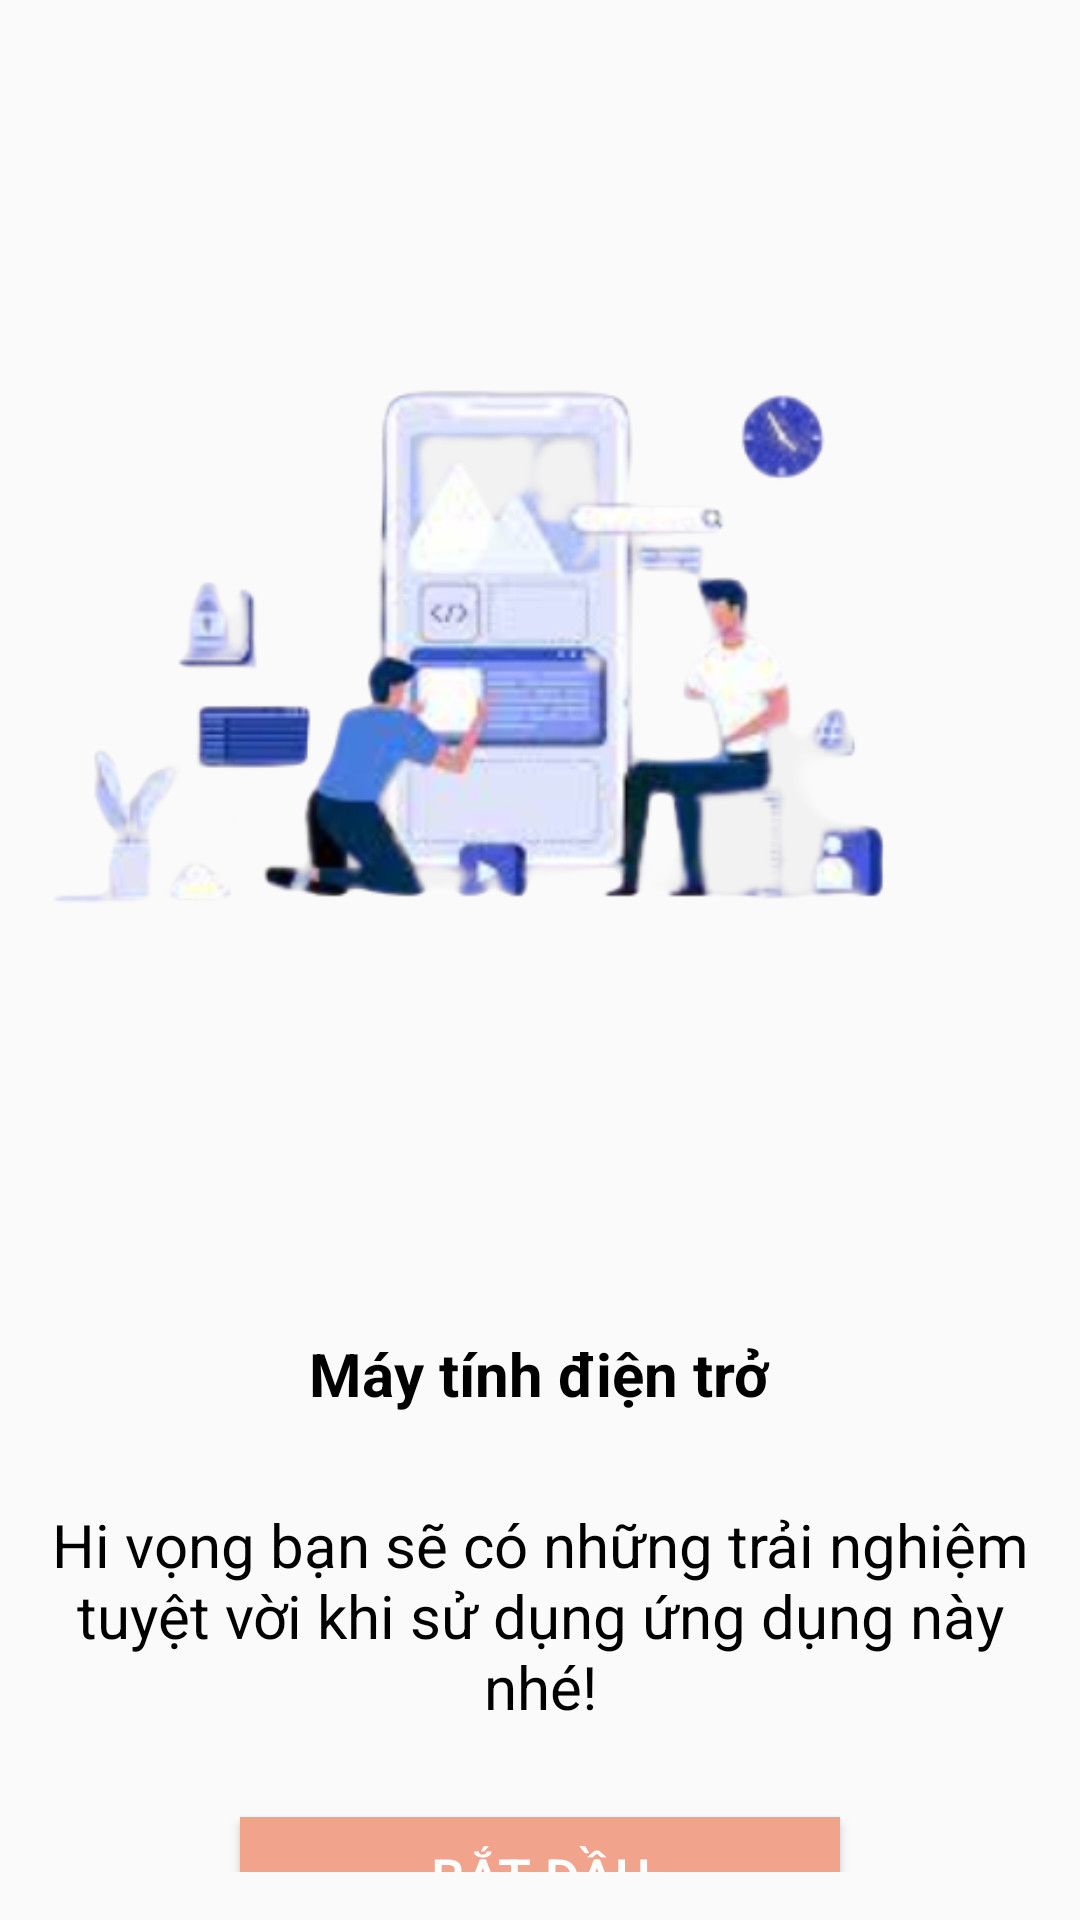

This screen was rendered from an Android layout file. Write that file and the resources it references.
<!-- AndroidManifest.xml: application theme Theme.Introduce -->
<!-- res/layout/fragment_onboarding3.xml -->
<?xml version="1.0" encoding="utf-8"?>
<LinearLayout xmlns:android="http://schemas.android.com/apk/res/android"
    xmlns:tools="http://schemas.android.com/tools"
    android:layout_width="match_parent"
    android:layout_height="match_parent"
    android:orientation="vertical"
    android:gravity="center"
    android:padding="16dp"
    android:background="@drawable/bg1"
    tools:context=".introduce.OnboardingFragment">

    <ImageView
        android:layout_width="420dp"
        android:layout_height="420dp"
        android:src="@drawable/bg_4"
        />
    <TextView
        android:layout_width="wrap_content"
        android:layout_height="wrap_content"
        android:text="Máy tính điện trở"
        android:textStyle="bold"
        android:textSize="20sp"
        android:textColor="@color/black"
        android:layout_marginTop="30dp"
        />
    <TextView
        android:layout_width="wrap_content"
        android:layout_height="wrap_content"
        android:text="Hi vọng bạn sẽ có những trải nghiệm tuyệt vời khi sử dụng ứng dụng này nhé!"
        android:textSize="20sp"
        android:textColor="@color/black"
        android:layout_marginTop="30dp"
        android:gravity="center"
        />

    <Button
        android:id="@+id/btn_get_start"
        android:layout_width="200dp"
        android:layout_height="40dp"
        android:background="#F1A38B"
        android:text="Bắt đầu"
        android:textSize="18dp"
        android:layout_marginTop="30dp"
        android:textColor="#fff" />

</LinearLayout>
<!-- resources referenced by this layout -->
<resources>
  <color name="black">#FF000000</color>
  <!-- drawable bg_4: png bitmap (drawable-v24, 95594 bytes) -->
  <style name="Theme.Introduce" parent="Theme.MaterialComponents.DayNight.NoActionBar.Bridge">
          
          <item name="colorPrimary">@color/purple_500</item>
          <item name="colorPrimaryVariant">@color/purple_700</item>
          <item name="colorOnPrimary">@color/white</item>
          
          <item name="colorSecondary">@color/teal_200</item>
          <item name="colorSecondaryVariant">@color/teal_700</item>
          <item name="colorOnSecondary">@color/black</item>
          
          <item name="android:statusBarColor">?attr/colorPrimaryVariant</item>
          
      </style>
  <color name="purple_500">#FF6200EE</color>
  <color name="purple_700">#FF3700B3</color>
  <color name="white">#FFFFFFFF</color>
  <color name="teal_200">#FF03DAC5</color>
  <color name="teal_700">#FF018786</color>
</resources>
